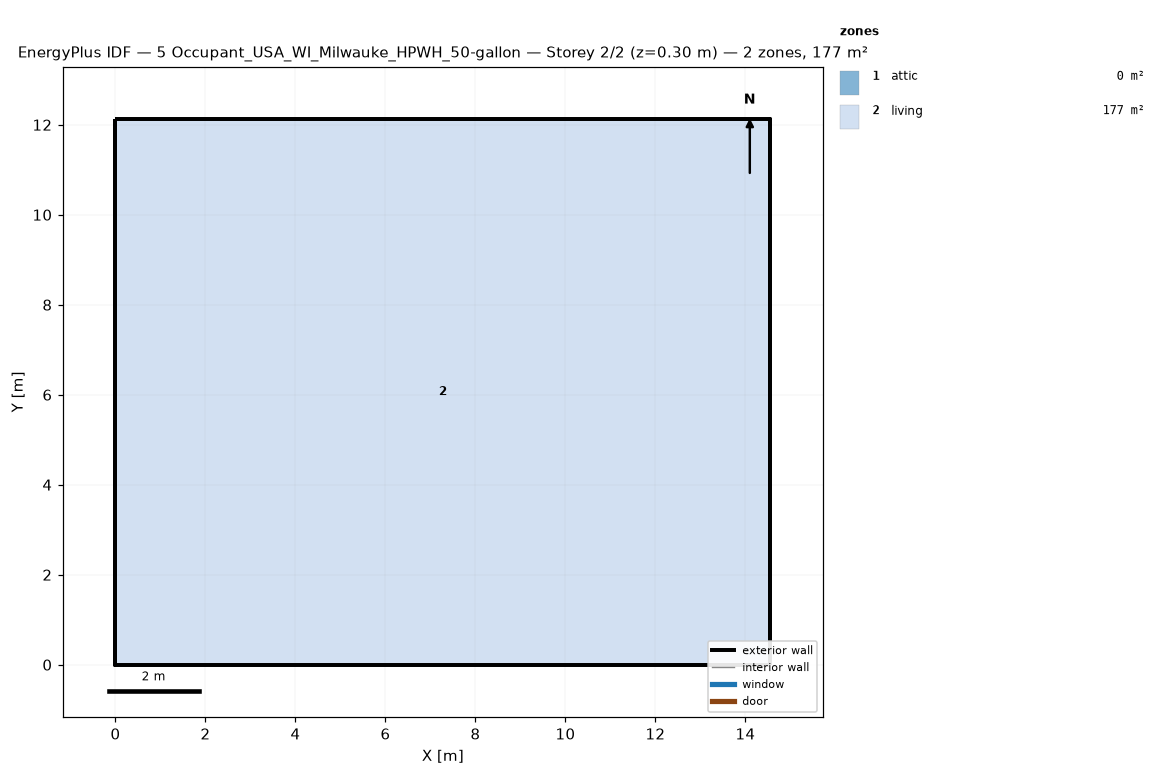
=== STOREY PLAN SPEC (per zone: floor XY polygon, exterior-wall plan segments, windows/doors) ===
zone 1: attic  (0.0 m²)
  exterior wall: (14.55, 0.00) – (14.55, 12.13) – (14.55, 6.06)  [18.2 m]
  exterior wall: (0.00, 12.13) – (0.00, 0.00) – (0.00, 6.06)  [18.2 m]
zone 2: living  (176.5 m²)
  floor: (0.00, 0.00) (0.00, 12.13) (14.55, 12.13) (14.55, 0.00)
  exterior wall: (0.00, 0.00) – (14.55, 0.00)  [14.6 m]
  exterior wall: (14.55, 0.00) – (14.55, 12.13)  [12.1 m]
  exterior wall: (14.55, 12.13) – (0.00, 12.13)  [14.6 m]
  exterior wall: (0.00, 12.13) – (0.00, 0.00)  [12.1 m]

=== DERIVED (storey summary) ===
Building: 5 Occupant_USA_WI_Milwauke_HPWH_50-gallon
Storey: 2 of 2  (floor level z = 0.30 m)
Storey gross floor area: 176.5 m²
Zones on this storey: 2
  - attic: floor 0.0 m²; exterior wall 36.4 m (24.5 m²); WWR 0.0%
  - living: floor 176.5 m²; exterior wall 53.4 m (146.4 m²); WWR 0.0%
Zone adjacency: (none detected)